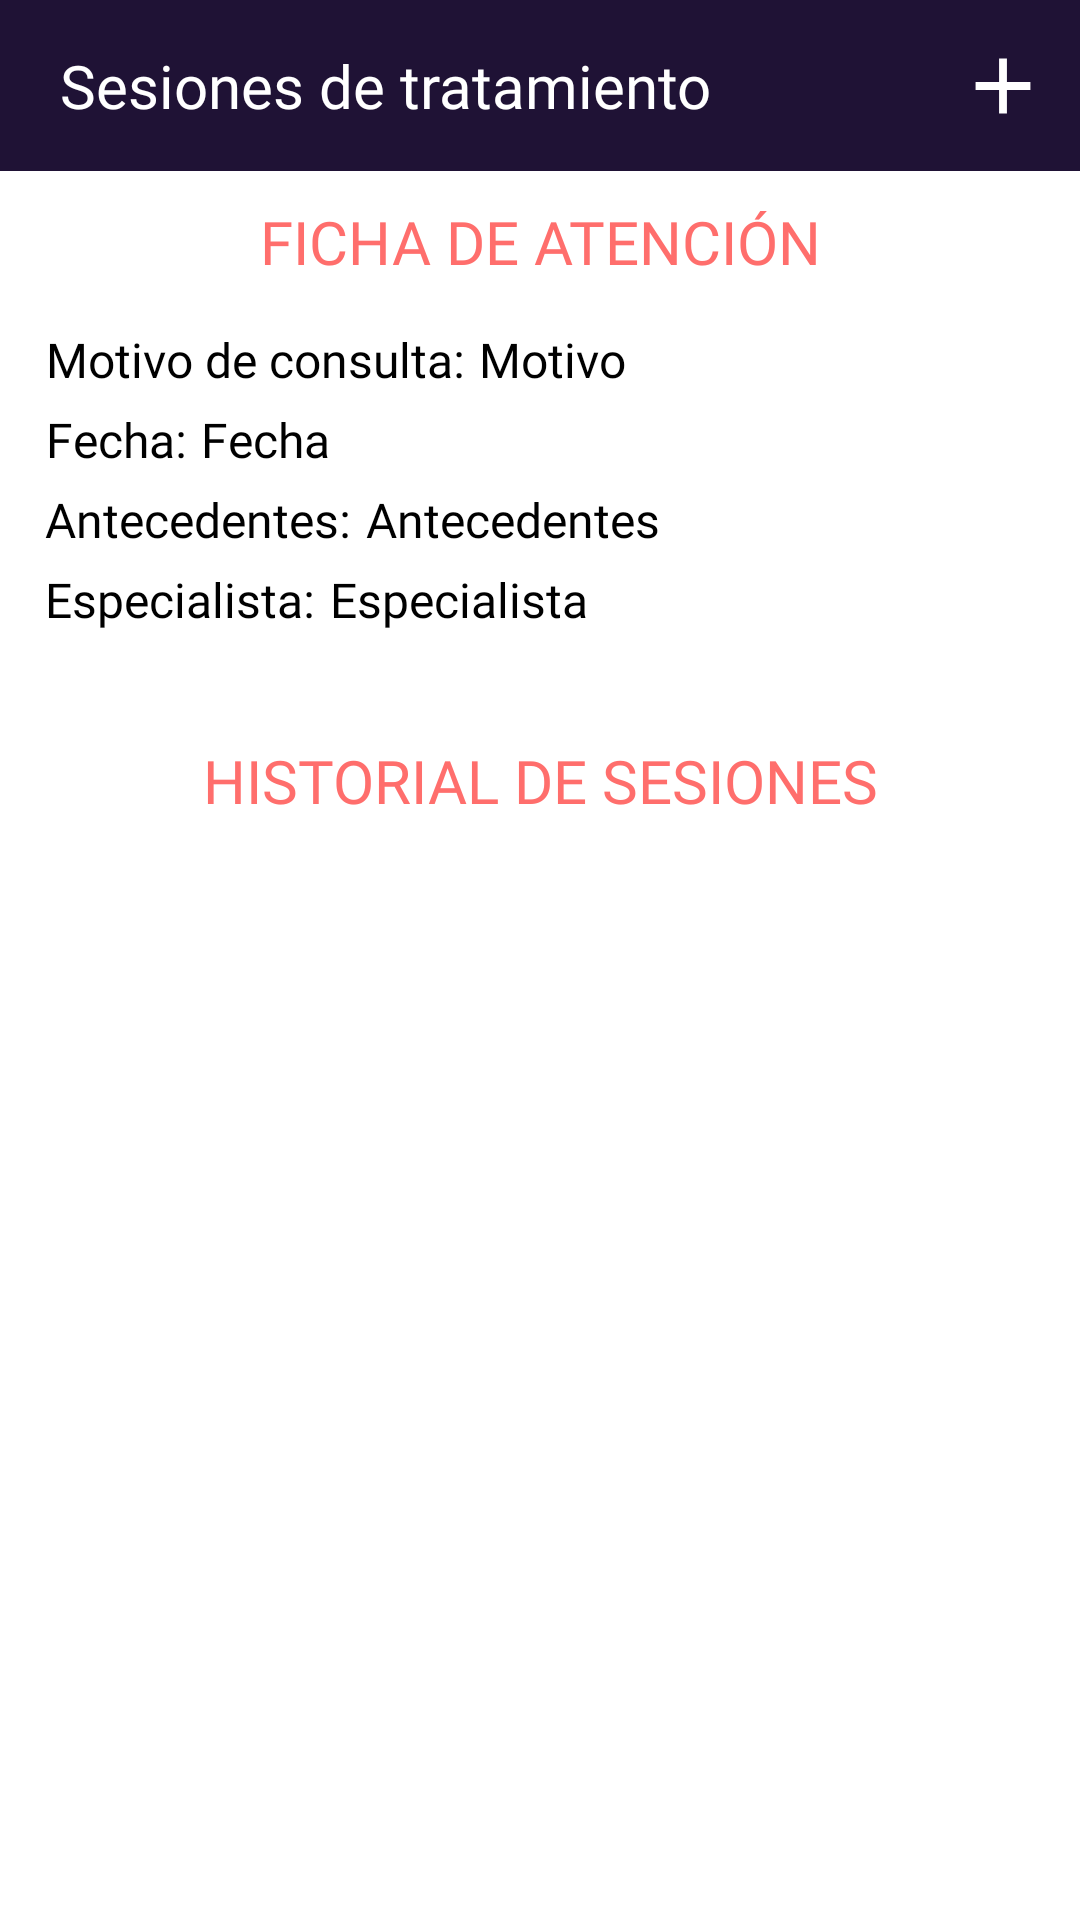

Android layout source for this screen:
<!-- AndroidManifest.xml: application theme Theme.HelPsych -->
<!-- res/layout/activity_treatment.xml -->
<?xml version="1.0" encoding="utf-8"?>
<RelativeLayout xmlns:android="http://schemas.android.com/apk/res/android"
    xmlns:app="http://schemas.android.com/apk/res-auto"
    xmlns:tools="http://schemas.android.com/tools"
    android:layout_width="match_parent"
    android:layout_height="match_parent"
    tools:context=".Activity.TreatmentActivity">

    <LinearLayout
        android:layout_width="match_parent"
        android:layout_height="wrap_content"
        android:orientation="vertical">

        <LinearLayout
            android:layout_width="match_parent"
            android:layout_height="match_parent"
            android:orientation="horizontal">
            <TextView
                android:layout_width="match_parent"
                android:layout_height="wrap_content"
                android:text="Sesiones de tratamiento"
                android:textSize="20sp"
                android:fontFamily="@font/robotomedium"
                android:paddingVertical="15dp"
                android:textColor="@color/white"
                android:background="@color/dark_blue"
                android:paddingHorizontal="20dp"
                android:layout_weight="1"/>

            <ImageView
                android:id="@+id/img_btn_add_treatment"
                android:layout_width="match_parent"
                android:layout_height="match_parent"
                android:src="@drawable/ic_add_24dp"
                android:background="@color/dark_blue"
                android:tint="@color/white"
                android:layout_weight="6"
                android:padding="10dp"/>

        </LinearLayout>

        <LinearLayout
            android:layout_width="match_parent"
            android:layout_height="match_parent"
            android:orientation="horizontal"
            android:layout_marginHorizontal="10dp"
            android:layout_marginTop="10dp">

            <TextView
                android:layout_width="match_parent"
                android:layout_height="wrap_content"
                android:text="FICHA DE ATENCIÓN"
                android:textColor="@color/shadow_red"
                android:fontFamily="@font/robotobold"
                android:textSize="20sp"
                android:gravity="center"/>
        </LinearLayout>

        <LinearLayout
            android:layout_width="match_parent"
            android:layout_height="wrap_content"
            android:orientation="vertical"
            android:layout_marginBottom="1dp"
            android:paddingHorizontal="15dp"
            android:paddingTop="10dp"
            android:paddingBottom="10dp">

            <LinearLayout
                android:layout_width="match_parent"
                android:layout_height="wrap_content"
                android:orientation="horizontal"
                android:layout_marginBottom="5dp"
                android:layout_marginTop="5dp">

                <TextView
                    android:layout_width="wrap_content"
                    android:layout_height="wrap_content"
                    android:text="Motivo de consulta:"
                    android:textSize="16sp"
                    android:gravity="end"
                    android:textColor="@color/black"
                    android:fontFamily="@font/robotomedium"/>

                <TextView
                    android:id="@+id/tr_reason_display"
                    android:layout_width="match_parent"
                    android:layout_height="wrap_content"
                    android:text="Motivo"
                    android:textAlignment="textStart"
                    android:textSize="16sp"
                    android:textColor="@color/black"
                    android:fontFamily="@font/robotolight"
                    android:layout_marginLeft="5dp"/>

            </LinearLayout>

            <LinearLayout
                android:layout_width="match_parent"
                android:layout_height="wrap_content"
                android:orientation="horizontal"
                android:layout_marginBottom="5dp">

                <TextView
                    android:layout_width="wrap_content"
                    android:layout_height="wrap_content"
                    android:text="Fecha:"
                    android:textSize="16sp"
                    android:gravity="end"
                    android:textColor="@color/black"
                    android:fontFamily="@font/robotomedium"/>

                <TextView
                    android:id="@+id/tr_date_display"
                    android:layout_width="match_parent"
                    android:layout_height="wrap_content"
                    android:text="Fecha"
                    android:textAlignment="textStart"
                    android:textSize="16sp"
                    android:textColor="@color/black"
                    android:fontFamily="@font/robotolight"
                    android:layout_marginLeft="5dp"/>

            </LinearLayout>

            <LinearLayout
                android:layout_width="match_parent"
                android:layout_height="wrap_content"
                android:orientation="horizontal"
                android:layout_marginBottom="5dp">

                <TextView
                    android:layout_width="wrap_content"
                    android:layout_height="wrap_content"
                    android:text="Antecedentes:"
                    android:textSize="16sp"
                    android:gravity="end"
                    android:textColor="@color/black"
                    android:fontFamily="@font/robotomedium"/>

                <TextView
                    android:id="@+id/tr_background_display"
                    android:layout_width="match_parent"
                    android:layout_height="wrap_content"
                    android:text="Antecedentes"
                    android:textAlignment="textStart"
                    android:textSize="16sp"
                    android:textColor="@color/black"
                    android:fontFamily="@font/robotolight"
                    android:layout_marginLeft="5dp"/>

            </LinearLayout>

            <LinearLayout
                android:layout_width="match_parent"
                android:layout_height="wrap_content"
                android:orientation="horizontal"
                android:layout_marginBottom="5dp">

                <TextView
                    android:layout_width="wrap_content"
                    android:layout_height="wrap_content"
                    android:text="Especialista:"
                    android:textSize="16sp"
                    android:gravity="end"
                    android:textColor="@color/black"
                    android:fontFamily="@font/robotomedium"/>

                <TextView
                    android:id="@+id/tr_specialist_display"
                    android:layout_width="match_parent"
                    android:layout_height="wrap_content"
                    android:text="Especialista"
                    android:textAlignment="textStart"
                    android:textSize="16sp"
                    android:textColor="@color/black"
                    android:fontFamily="@font/robotolight"
                    android:layout_marginLeft="5dp"/>

            </LinearLayout>

        </LinearLayout>





        <LinearLayout
            android:layout_width="match_parent"
            android:layout_height="match_parent"
            android:orientation="horizontal"
            android:layout_marginHorizontal="10dp"
            android:layout_marginTop="20dp">

            <TextView
                android:layout_width="match_parent"
                android:layout_height="wrap_content"
                android:text="HISTORIAL DE SESIONES"
                android:textColor="@color/shadow_red"
                android:fontFamily="@font/robotobold"
                android:textSize="20sp"
                android:gravity="center"/>
        </LinearLayout>

        <LinearLayout
            android:layout_width="match_parent"
            android:layout_height="match_parent"
            android:layout_marginTop="2dp">

            <androidx.recyclerview.widget.RecyclerView
                android:id="@+id/treatment_list"
                android:layout_width="match_parent"
                android:layout_height="574dp"
                android:layout_marginBottom="6dp" />
        </LinearLayout>

    </LinearLayout>

</RelativeLayout>
<!-- resources referenced by this layout -->
<resources>
  <color name="black">#FF000000</color>
  <color name="dark_blue">#1f1235</color>
  <color name="shadow_red">#ff6e6c</color>
  <color name="white">#FFFFFFFF</color>
  <!-- drawable ic_add_24dp (drawable) -->
  <vector android:height="24dp" android:tint="@color/shadow_red"
      android:viewportHeight="24" android:viewportWidth="24"
      android:width="24dp" xmlns:android="http://schemas.android.com/apk/res/android">
      <path android:fillColor="@android:color/white" android:pathData="M19,13h-6v6h-2v-6H5v-2h6V5h2v6h6v2z"/>
  </vector>
  <style name="Theme.HelPsych" parent="Theme.MaterialComponents.DayNight.NoActionBar">
          
          <item name="colorPrimary">@color/shadow_red</item>
          <item name="colorPrimaryVariant">@color/dark_blue2</item>
          <item name="colorOnPrimary">@color/dark_blue</item>
          
          <item name="colorSecondary">@color/shadow_red</item>
          <item name="colorSecondaryVariant">@color/teal_700</item>
          <item name="colorOnSecondary">@color/black</item>
          
          <item name="android:statusBarColor" tools:targetApi="l">?attr/colorPrimaryVariant</item>
          
          <item name="android:navigationBarColor">@color/black</item>
      </style>
  <color name="dark_blue2">#1b1425</color>
  <color name="teal_700">#FF018786</color>
</resources>
